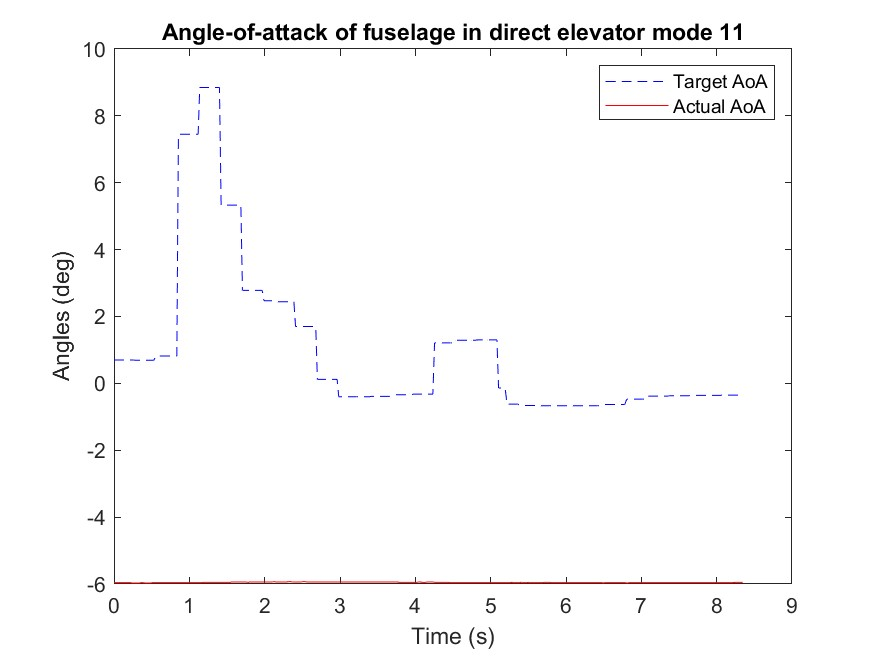

Values plotted in this chart, from the file beside it:
Time (ms), mode, Target angle (deg), Actual angle(deg), k_P, k_I, k_D
675471, 0.7, 0.58, -5.96, 0.0, 0.0, 0.0
675496, 0.7, 0.58, -5.96, 0.0, 0.0, 0.0
675521, 0.7, 0.58, -5.96, 0.0, 0.0, 0.0
675546, 0.7, 0.58, -5.96, 0.0, 0.0, 0.0
675570, 0.7, 0.58, -5.96, 0.0, 0.0, 0.0
675590, 0.7, 0.58, -5.96, 0.0, 0.0, 0.0
675612, 0.7, 0.58, -5.96, 0.0, 0.0, 0.0
675636, 0.7, 0.58, -5.96, 0.0, 0.0, 0.0
675660, 0.7, 0.58, -5.96, 0.0, 0.0, 0.0
675685, 0.7, 0.58, -5.96, 0.0, 0.0, 0.0
675709, 0.7, 0.58, -5.97, 0.0, 0.0, 0.0
675733, 0.7, 0.58, -5.97, 0.0, 0.0, 0.0
675755, 0.69, 0.58, -5.97, 0.0, 0.0, 0.0
675779, 0.69, 0.58, -5.97, 0.0, 0.0, 0.0
675803, 0.69, 0.58, -5.97, 0.0, 0.0, 0.0
675828, 0.69, 0.58, -5.96, 0.0, 0.0, 0.0
675852, 0.69, 0.58, -5.96, 0.0, 0.0, 0.0
675879, 0.69, 0.58, -5.97, 0.0, 0.0, 0.0
675901, 0.69, 0.58, -5.97, 0.0, 0.0, 0.0
675925, 0.69, 0.58, -5.97, 0.0, 0.0, 0.0
675949, 0.69, 0.58, -5.97, 0.0, 0.0, 0.0
675973, 0.69, 0.58, -5.96, 0.0, 0.0, 0.0
675998, 0.69, 0.58, -5.96, 0.0, 0.0, 0.0
676030, 0.82, 0.58, -5.96, 0.0, 0.0, 0.0
676054, 0.82, 0.58, -5.96, 0.0, 0.0, 0.0
676079, 0.82, 0.58, -5.96, 0.0, 0.0, 0.0
676103, 0.82, 0.58, -5.96, 0.0, 0.0, 0.0
676128, 0.82, 0.58, -5.96, 0.0, 0.0, 0.0
676162, 0.82, 0.58, -5.96, 0.0, 0.0, 0.0
676183, 0.82, 0.58, -5.96, 0.0, 0.0, 0.0
676207, 0.82, 0.58, -5.96, 0.0, 0.0, 0.0
676231, 0.82, 0.58, -5.96, 0.0, 0.0, 0.0
676256, 0.82, 0.58, -5.96, 0.0, 0.0, 0.0
676280, 0.82, 0.58, -5.96, 0.0, 0.0, 0.0
676305, 0.82, 0.58, -5.96, 0.0, 0.0, 0.0
676326, 7.45, 0.58, -5.96, 0.0, 0.0, 0.0
676351, 7.45, 0.58, -5.96, 0.0, 0.0, 0.0
676376, 7.45, 0.58, -5.96, 0.0, 0.0, 0.0
676400, 7.45, 0.58, -5.96, 0.0, 0.0, 0.0
676425, 7.45, 0.58, -5.96, 0.0, 0.0, 0.0
676444, 7.45, 0.58, -5.96, 0.0, 0.0, 0.0
676466, 7.45, 0.58, -5.96, 0.0, 0.0, 0.0
676490, 7.45, 0.58, -5.96, 0.0, 0.0, 0.0
676515, 7.45, 0.58, -5.96, 0.0, 0.0, 0.0
676539, 7.45, 0.58, -5.96, 0.0, 0.0, 0.0
676564, 7.45, 0.58, -5.96, 0.0, 0.0, 0.0
676588, 7.45, 0.58, -5.96, 0.0, 0.0, 0.0
676609, 8.85, 0.58, -5.96, 0.0, 0.0, 0.0
676634, 8.85, 0.58, -5.96, 0.0, 0.0, 0.0
676659, 8.85, 0.58, -5.95, 0.0, 0.0, 0.0
676684, 8.85, 0.58, -5.95, 0.0, 0.0, 0.0
676708, 8.85, 0.58, -5.95, 0.0, 0.0, 0.0
676728, 8.85, 0.58, -5.95, 0.0, 0.0, 0.0
676749, 8.85, 0.58, -5.95, 0.0, 0.0, 0.0
676774, 8.85, 0.58, -5.95, 0.0, 0.0, 0.0
676798, 8.85, 0.58, -5.95, 0.0, 0.0, 0.0
676822, 8.85, 0.58, -5.95, 0.0, 0.0, 0.0
676847, 8.85, 0.58, -5.95, 0.0, 0.0, 0.0
676871, 8.85, 0.58, -5.95, 0.0, 0.0, 0.0
676893, 5.33, 0.58, -5.95, 0.0, 0.0, 0.0
... 288 more rows
